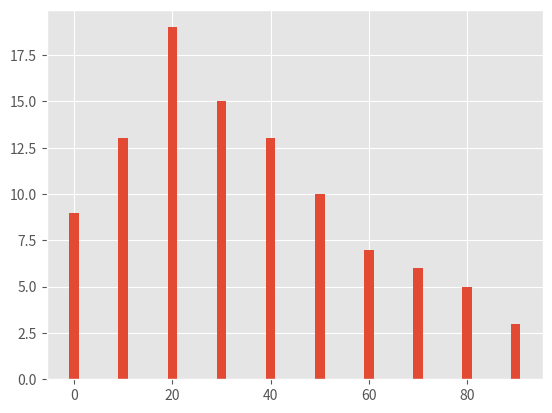

Here is the Python script that generated this plot:
# -*- coding: utf-8 -*-
"""
Created on Wed Sep 30 12:15:33 2020

[redacted]
"""

import matplotlib.pyplot as plt
x = [1,1,2,3,3,5,7,8,9,10,
10,11,11,13,13,15,16,17,18,18,
18,19,20,21,21,23,24,24,25,25,
25,25,26,26,26,27,27,27,27,27,
29,30,30,31,33,34,34,34,35,36,
36,37,37,38,38,39,40,41,41,42,
43,44,45,45,46,47,48,48,49,50,
51,52,53,54,55,55,56,57,58,60,
61,63,64,65,66,68,70,71,72,74,
75,77,81,83,84,87,89,90,90,91
]
plt.style.use('ggplot')
plt.hist(x, bins=[0,10,20,30,40,50,60,70,80,90,99],rwidth=0.2,align="left")

plt.show()